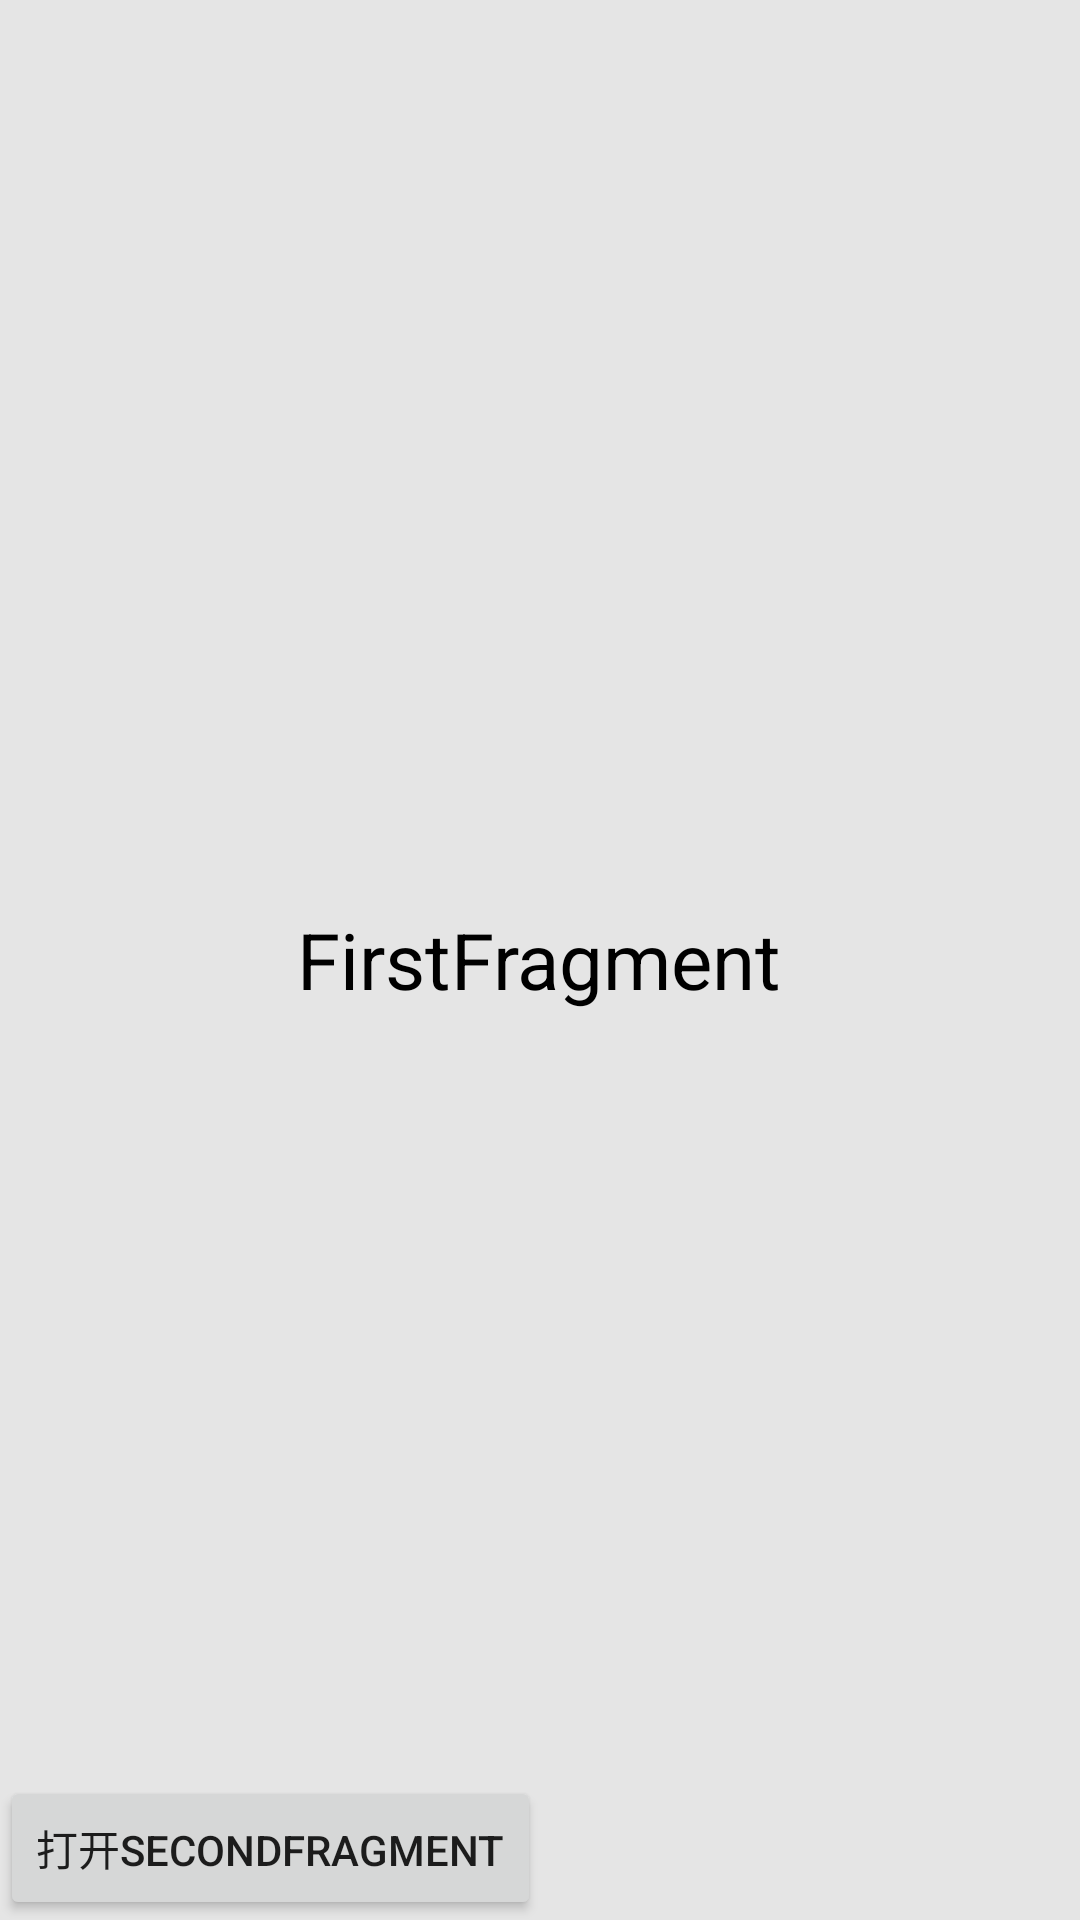

The Android layout XML behind this screen, and the referenced resources:
<!-- AndroidManifest.xml: application theme AppTheme -->
<!-- res/layout/fragment_first_test.xml -->
<?xml version="1.0" encoding="utf-8"?>
<RelativeLayout xmlns:android="http://schemas.android.com/apk/res/android"
    android:layout_width="match_parent"
    android:layout_height="match_parent"
    android:background="#e5e5e5"
    android:orientation="vertical" >

    <TextView
        android:layout_width="wrap_content"
        android:layout_height="wrap_content"
        android:layout_centerInParent="true"
        android:text="FirstFragment"
        android:textColor="#000000"
        android:textSize="26sp" />

    <Button
        android:id="@+id/button"
        android:layout_width="wrap_content"
        android:layout_height="wrap_content"
        android:layout_alignParentBottom="true"
        android:text="打开SecondFragment" />

</RelativeLayout>
<!-- resources referenced by this layout -->
<resources>
  <style name="AppTheme" parent="Theme.AppCompat.Light.DarkActionBar">
          
          <item name="colorPrimary">@color/colorPrimary</item>
          <item name="colorPrimaryDark">@color/colorPrimaryDark</item>
          <item name="colorAccent">@color/colorAccent</item>
      </style>
  <color name="colorPrimary">#3F51B5</color>
  <color name="colorPrimaryDark">#303F9F</color>
  <color name="colorAccent">#FF4081</color>
</resources>
